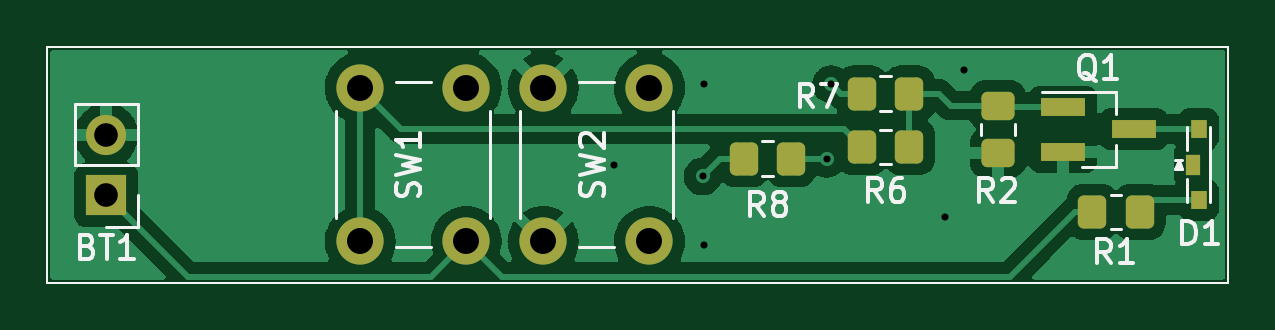
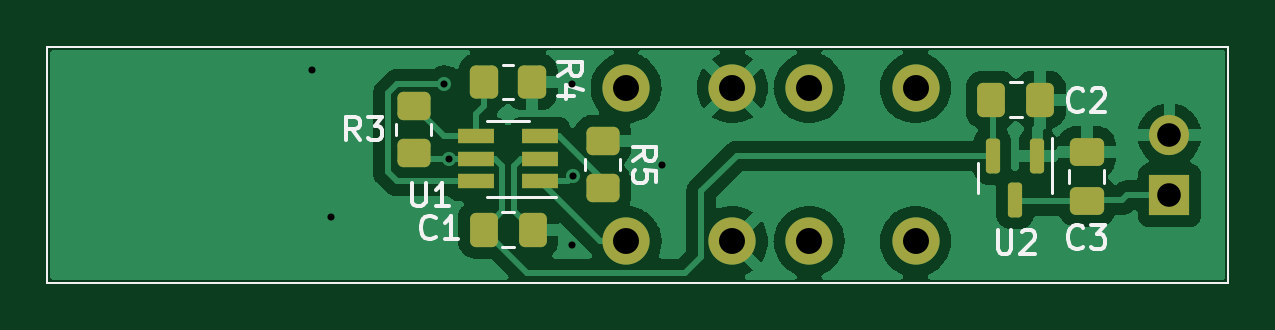
Circuit board: 11 layer files. Board 50.0 x 10.0 mm.
- bottom_copper: PCB_Flashlight-B_Cu.gbr (59898 bytes)
- bottom_mask: PCB_Flashlight-B_Mask.gbr (3052 bytes)
- paste: PCB_Flashlight-B_Paste.gbr (2643 bytes)
- bottom_silk: PCB_Flashlight-B_Silkscreen.gbr (10730 bytes)
- outline: PCB_Flashlight-Edge_Cuts.gbr (696 bytes)
- top_copper: PCB_Flashlight-F_Cu.gbr (51208 bytes)
- top_mask: PCB_Flashlight-F_Mask.gbr (2646 bytes)
- paste: PCB_Flashlight-F_Paste.gbr (2237 bytes)
- top_silk: PCB_Flashlight-F_Silkscreen.gbr (16047 bytes)
- drill: PCB_Flashlight-NPTH-drl.gbr (467 bytes)
- drill: PCB_Flashlight-PTH-drl.gbr (1159 bytes)

=== bottom_copper: PCB_Flashlight-B_Cu.gbr (59898 bytes, source omitted) ===
=== bottom_mask: PCB_Flashlight-B_Mask.gbr (3052 bytes, source withheld) ===
=== paste: PCB_Flashlight-B_Paste.gbr (2643 bytes, source withheld) ===
=== bottom_silk: PCB_Flashlight-B_Silkscreen.gbr (10730 bytes, source omitted) ===
=== outline: PCB_Flashlight-Edge_Cuts.gbr ===
%TF.GenerationSoftware,KiCad,Pcbnew,(7.0.0)*%
%TF.CreationDate,2023-10-09T18:08:34-02:30*%
%TF.ProjectId,PCB_Flashlight,5043425f-466c-4617-9368-6c696768742e,0*%
%TF.SameCoordinates,Original*%
%TF.FileFunction,Profile,NP*%
%FSLAX46Y46*%
G04 Gerber Fmt 4.6, Leading zero omitted, Abs format (unit mm)*
G04 Created by KiCad (PCBNEW (7.0.0)) date 2023-10-09 18:08:34*
%MOMM*%
%LPD*%
G01*
G04 APERTURE LIST*
%TA.AperFunction,Profile*%
%ADD10C,0.100000*%
%TD*%
G04 APERTURE END LIST*
D10*
X150000000Y-115000000D02*
X150000000Y-125000000D01*
X200000000Y-115000000D02*
X150000000Y-115000000D01*
X200000000Y-125000000D02*
X200000000Y-115000000D01*
X150000000Y-125000000D02*
X200000000Y-125000000D01*
M02*

=== top_copper: PCB_Flashlight-F_Cu.gbr (51208 bytes, source omitted) ===
=== top_mask: PCB_Flashlight-F_Mask.gbr (2646 bytes, source withheld) ===
=== paste: PCB_Flashlight-F_Paste.gbr (2237 bytes, source withheld) ===
=== top_silk: PCB_Flashlight-F_Silkscreen.gbr (16047 bytes, source omitted) ===
=== drill: PCB_Flashlight-NPTH-drl.gbr ===
%TF.GenerationSoftware,KiCad,Pcbnew,(7.0.0)*%
%TF.CreationDate,2023-10-09T18:09:31-02:30*%
%TF.ProjectId,PCB_Flashlight,5043425f-466c-4617-9368-6c696768742e,0*%
%TF.SameCoordinates,Original*%
%TF.FileFunction,NonPlated,1,2,NPTH*%
%TF.FilePolarity,Positive*%
%FSLAX46Y46*%
G04 Gerber Fmt 4.6, Leading zero omitted, Abs format (unit mm)*
G04 Created by KiCad (PCBNEW (7.0.0)) date 2023-10-09 18:09:31*
%MOMM*%
%LPD*%
G01*
G04 APERTURE LIST*
G04 APERTURE END LIST*
M02*

=== drill: PCB_Flashlight-PTH-drl.gbr ===
%TF.GenerationSoftware,KiCad,Pcbnew,(7.0.0)*%
%TF.CreationDate,2023-10-09T18:09:31-02:30*%
%TF.ProjectId,PCB_Flashlight,5043425f-466c-4617-9368-6c696768742e,0*%
%TF.SameCoordinates,Original*%
%TF.FileFunction,Plated,1,2,PTH,Drill*%
%TF.FilePolarity,Positive*%
%FSLAX46Y46*%
G04 Gerber Fmt 4.6, Leading zero omitted, Abs format (unit mm)*
G04 Created by KiCad (PCBNEW (7.0.0)) date 2023-10-09 18:09:31*
%MOMM*%
%LPD*%
G01*
G04 APERTURE LIST*
%TA.AperFunction,ViaDrill*%
%ADD10C,0.300000*%
%TD*%
%TA.AperFunction,ComponentDrill*%
%ADD11C,1.000000*%
%TD*%
%TA.AperFunction,ComponentDrill*%
%ADD12C,1.100000*%
%TD*%
G04 APERTURE END LIST*
D10*
X174000000Y-120000000D03*
X177750000Y-120500000D03*
X177800000Y-116600000D03*
X177800000Y-123400000D03*
X183000000Y-119750000D03*
X183200000Y-116600000D03*
X188000000Y-122200000D03*
X188800000Y-116000000D03*
D11*
%TO.C,BT1*%
X152500000Y-118750000D03*
X152500000Y-121290000D03*
D12*
%TO.C,SW1*%
X163250000Y-116750000D03*
X163250000Y-123250000D03*
X167750000Y-116750000D03*
X167750000Y-123250000D03*
%TO.C,SW2*%
X171000000Y-116750000D03*
X171000000Y-123250000D03*
X175500000Y-116750000D03*
X175500000Y-123250000D03*
M02*

